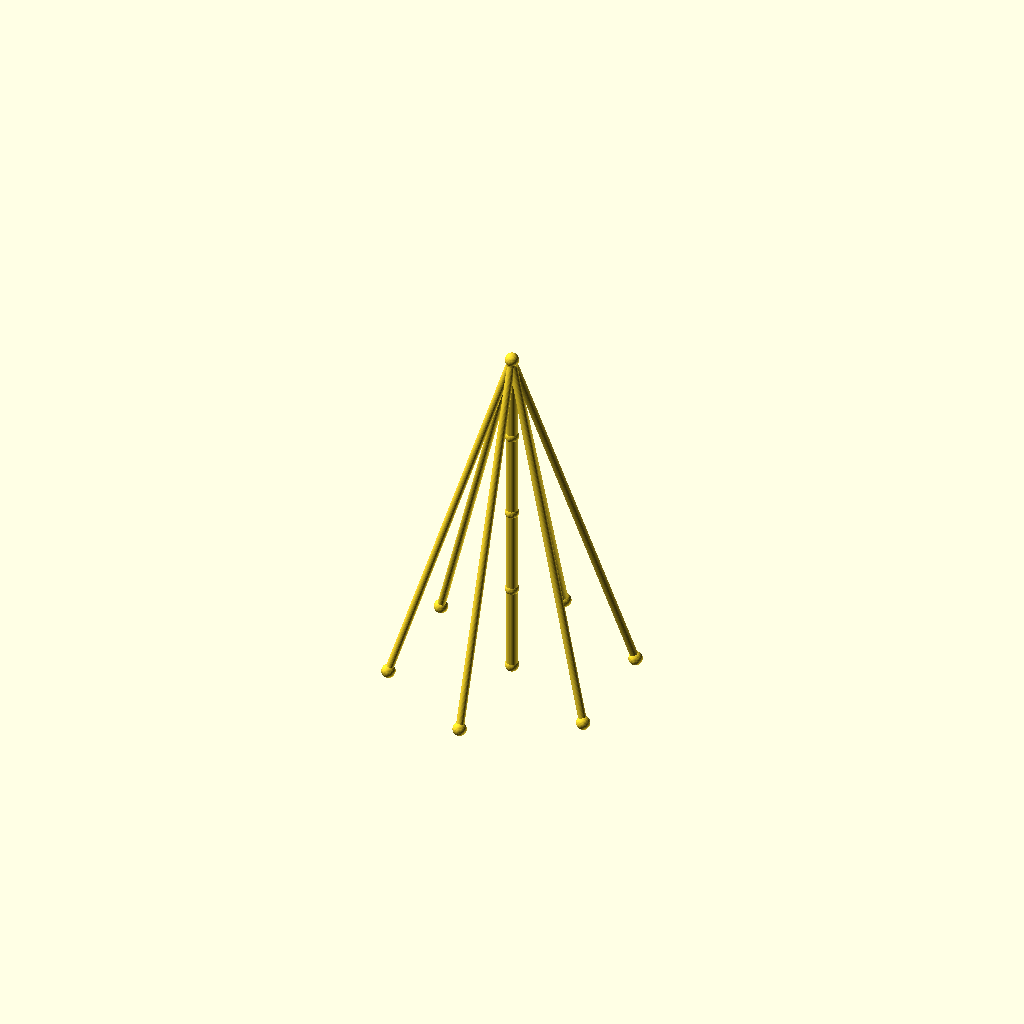
Cell 1: the model at its default parameters.
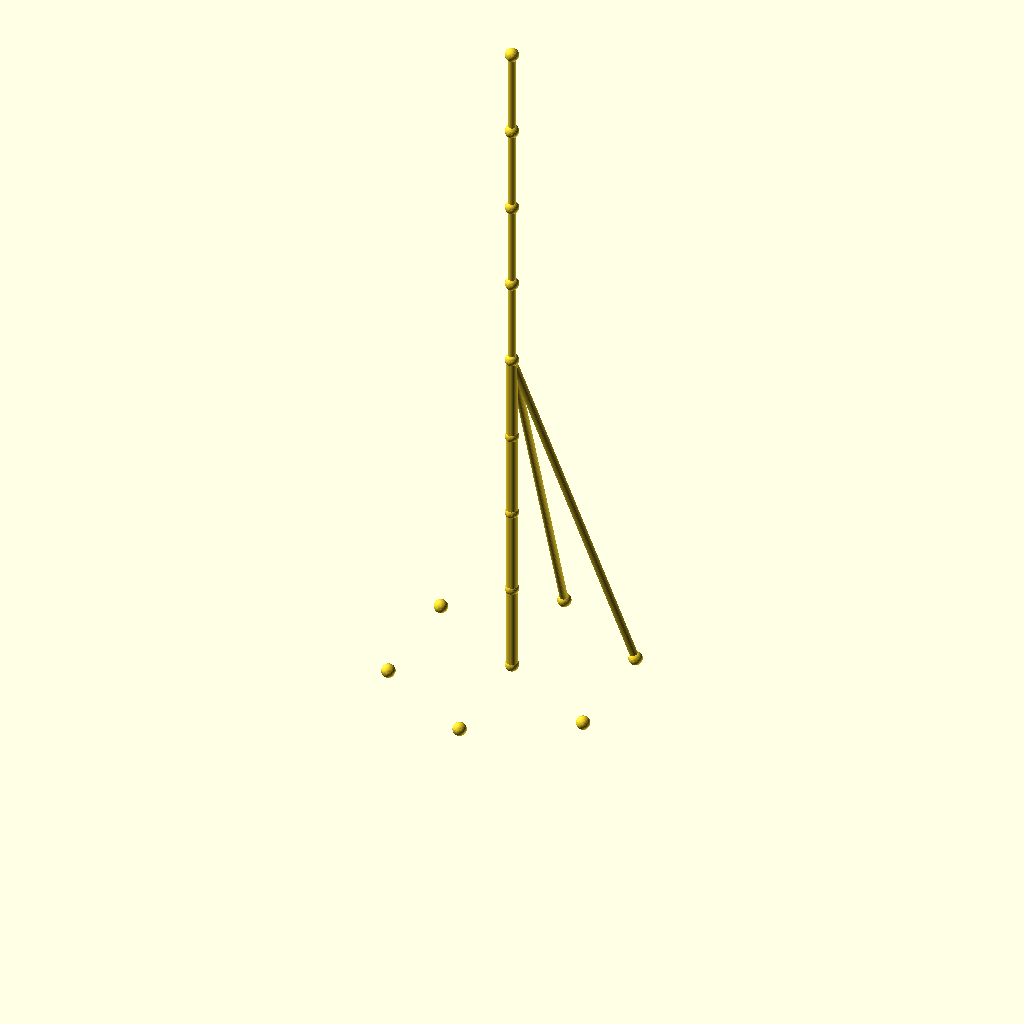
Cell 2: the same model with sections = 8.
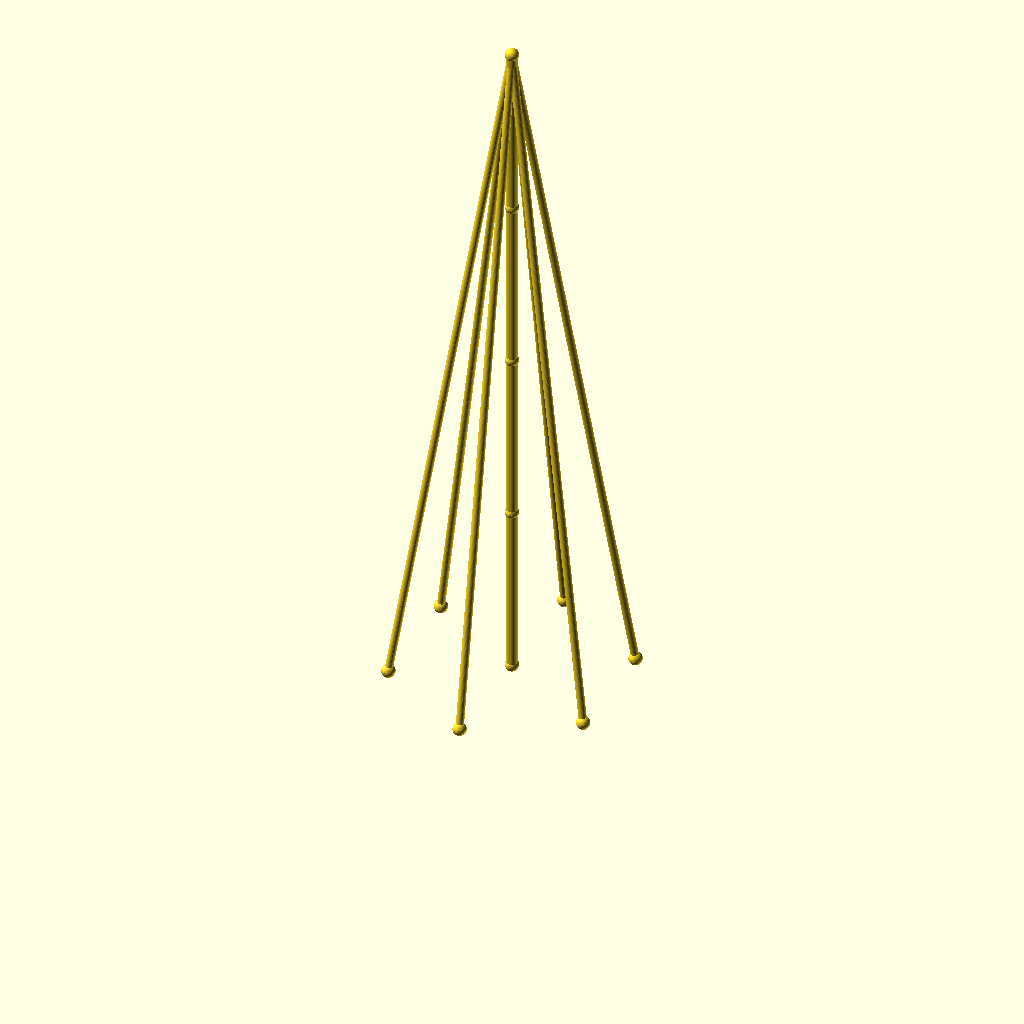
Cell 3: seg_h = 90 (everything else at default).
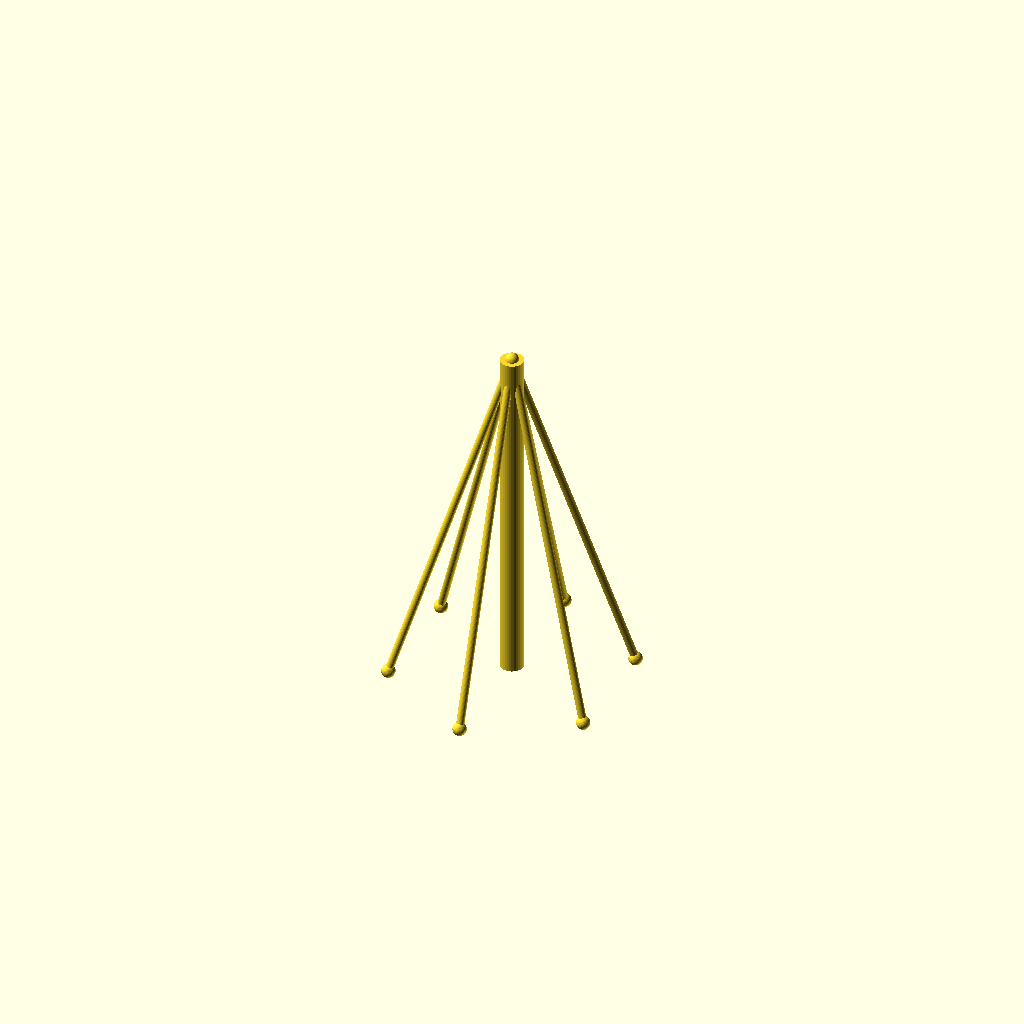
Cell 4: mast_r = 6 (everything else at default).
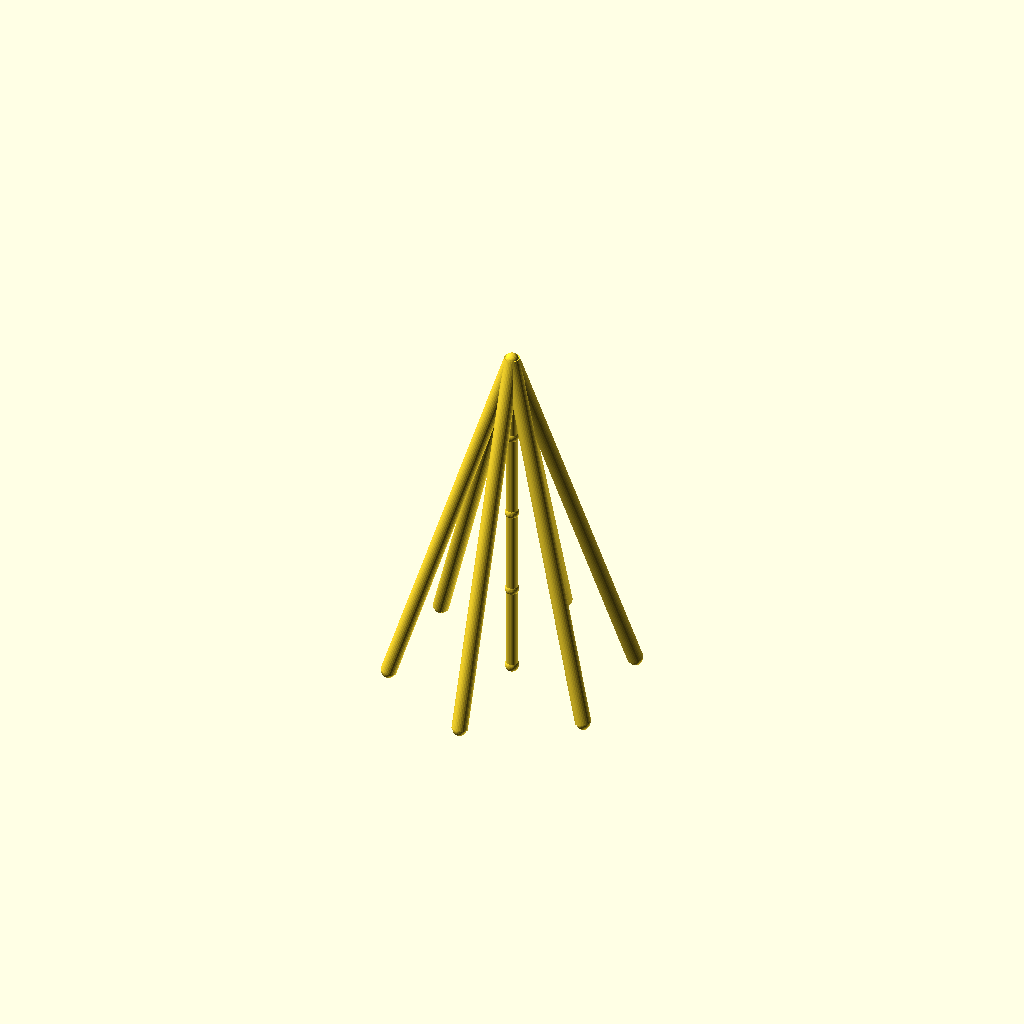
Cell 5: guy_r = 4 (everything else at default).
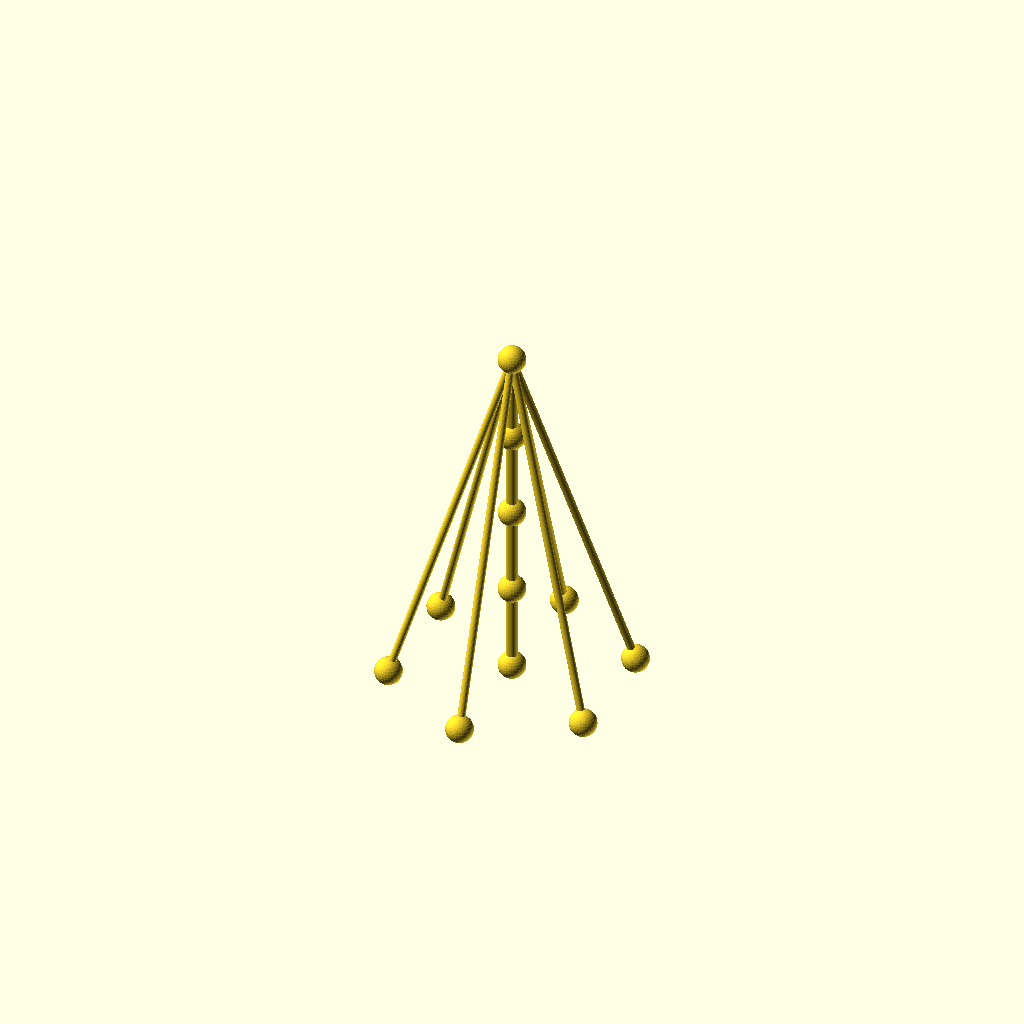
Cell 6: joint_r = 7 (everything else at default).
All cells are drawn from one camera (rotation 55°, 0°, 25°, orthographic, colour scheme Cornfield), so only the parameter changes between them.
Source of the model, optional_data/data/wire2/guymasts/scene_0143.scad:
$fn = 32;

// ----------------------------------------------------------------------
// Guyed mast: 4 sections of 45 mm, 6 anchors on R60
// ----------------------------------------------------------------------

// --- parameters (mm) ---
sections = 4;             // number of mast sections
seg_h = 45;               // section height
mast_r = 3;               // mast member radius
guy_r = 2;                // guy wire radius
joint_r = 3.5;            // joint ball radius
anchors_n = 6;            // number of ground anchors
anchor_r = 60;            // anchor ring radius
anchor_step = 60;         // angle between anchors, degrees
anchor_a0 = 30;           // angle of the first anchor, degrees
tiers = 1;                // number of guy tiers
guy_h_4 = 180;            // guy tier height (section 4)

bbox_x = anchor_r * (cos(anchor_a0 + 0 * anchor_step) - cos(anchor_a0 + 2 * anchor_step)) + 2 * joint_r;  // overall X, joints included
bbox_y = anchor_r * (sin(anchor_a0 + 1 * anchor_step) - sin(anchor_a0 + 4 * anchor_step)) + 2 * joint_r;  // overall Y, joints included
bbox_z = sections * seg_h + 2 * joint_r;  // overall Z, joints included
mast_d = 2 * mast_r;  // mast trunk diameter
guy_d = 2 * guy_r;  // guy wire diameter
joint_d = 2 * joint_r;  // joint ball diameter
nodes = concat([for (i = [0 : sections]) [0, 0, i * seg_h]], [for (k = [0 : anchors_n - 1]) [anchor_r * cos(anchor_a0 + k * anchor_step), anchor_r * sin(anchor_a0 + k * anchor_step), 0]]);

module member(a, b, r) {
  /* round stock from joint a to joint b, ends buried in the joint balls */
  d = b - a;
  length = norm(d);
  translate(a) rotate([0, acos(d[2] / length), atan2(d[1], d[0])])
    cylinder(h = length, r = r);
}

module joint(p, r) {
  /* ball at the joint centre, fatter than every member meeting there */
  translate(p) sphere(r = r);
}

/* members - each call is one graph edge */
member(nodes[0], nodes[1], mast_r);
member(nodes[1], nodes[2], mast_r);
member(nodes[2], nodes[3], mast_r);
member(nodes[3], nodes[4], mast_r);
member(nodes[4], nodes[5], guy_r);
member(nodes[4], nodes[6], guy_r);
member(nodes[4], nodes[7], guy_r);
member(nodes[4], nodes[8], guy_r);
member(nodes[4], nodes[9], guy_r);
member(nodes[4], nodes[10], guy_r);

/* joint balls */
for (p = nodes) joint(p, joint_r);
Parameter table extracted from the source (name, type, default, range or options):
sections: number, default 4
seg_h: number, default 45
mast_r: number, default 3
guy_r: number, default 2
joint_r: number, default 3.5
anchors_n: number, default 6
anchor_r: number, default 60
anchor_step: number, default 60
anchor_a0: number, default 30
tiers: number, default 1
guy_h_4: number, default 180
